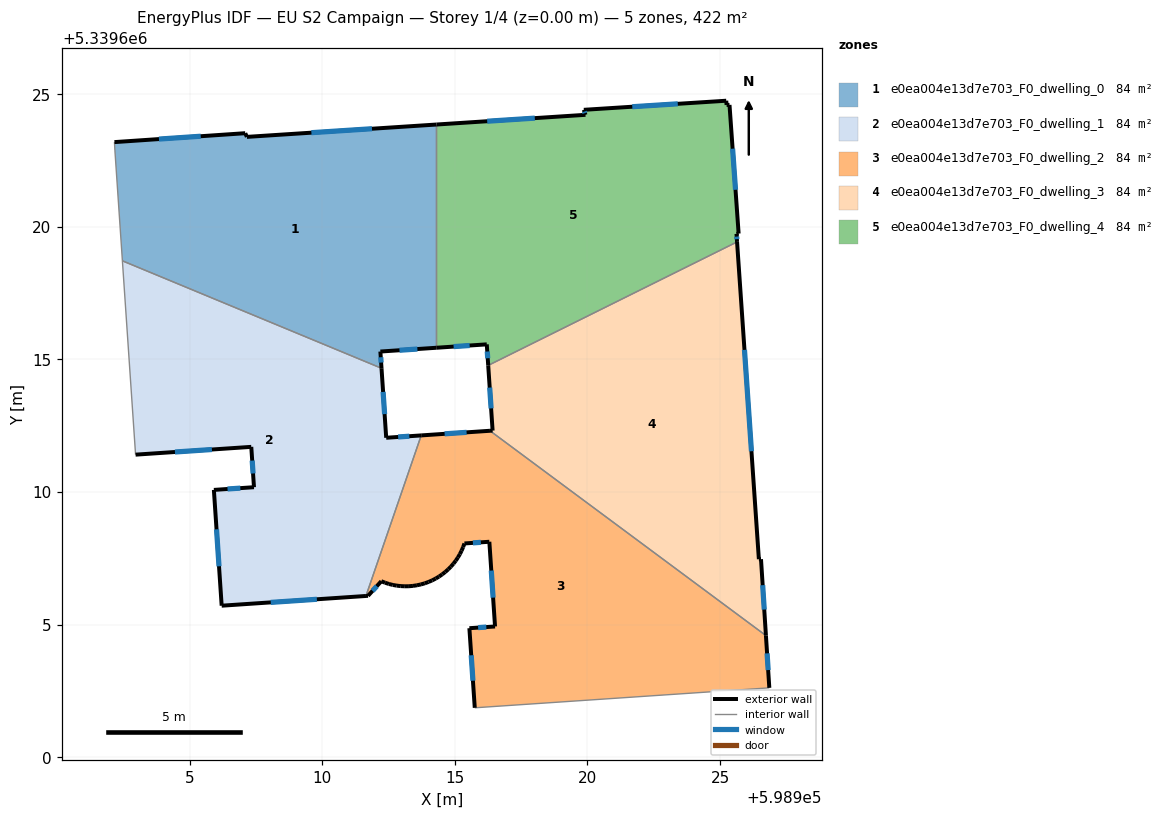
=== STOREY PLAN SPEC (per zone: floor XY polygon, exterior-wall plan segments, windows/doors) ===
zone 1: e0ea004e13d7e703_F0_dwelling_0  (84.4 m²)
  floor: (598914.30, 5339623.86) (598914.30, 5339615.44) (598912.19, 5339615.30) (598912.23, 5339614.67) (598902.45, 5339618.72) (598902.17, 5339622.90) (598902.16, 5339623.20) (598907.09, 5339623.54) (598907.15, 5339623.40)
  exterior wall: (598907.09, 5339623.54) – (598902.16, 5339623.20)  [4.9 m]
    window: (598905.41, 5339623.42) – (598903.83, 5339623.32)  [1.5 m²]
  exterior wall: (598907.15, 5339623.40) – (598907.09, 5339623.54)  [0.2 m]
  exterior wall: (598914.30, 5339623.86) – (598907.15, 5339623.40)  [7.2 m]
    window: (598911.87, 5339623.71) – (598909.58, 5339623.56)  [2.2 m²]
  exterior wall: (598912.19, 5339615.30) – (598914.30, 5339615.44)  [2.1 m]
    window: (598912.91, 5339615.35) – (598913.58, 5339615.39)  [0.6 m²]
  exterior wall: (598912.23, 5339614.67) – (598912.19, 5339615.30)  [0.6 m]
    window: (598912.22, 5339614.88) – (598912.20, 5339615.09)  [0.2 m²]
  interior walls: 4
zone 2: e0ea004e13d7e703_F0_dwelling_1  (84.4 m²)
  floor: (598912.23, 5339614.67) (598912.41, 5339612.05) (598913.73, 5339612.14) (598911.64, 5339606.08) (598906.20, 5339605.71) (598905.91, 5339610.08) (598907.42, 5339610.18) (598907.32, 5339611.70) (598902.95, 5339611.41) (598902.45, 5339618.72)
  exterior wall: (598907.42, 5339610.18) – (598905.91, 5339610.08)  [1.5 m]
    window: (598906.90, 5339610.15) – (598906.42, 5339610.11)  [0.5 m²]
  exterior wall: (598907.32, 5339611.70) – (598907.42, 5339610.18)  [1.5 m]
    window: (598907.35, 5339611.19) – (598907.38, 5339610.70)  [0.5 m²]
  exterior wall: (598902.95, 5339611.41) – (598907.32, 5339611.70)  [4.4 m]
    window: (598904.44, 5339611.51) – (598905.83, 5339611.60)  [1.3 m²]
  exterior wall: (598912.41, 5339612.05) – (598912.23, 5339614.67)  [2.6 m]
    window: (598912.35, 5339612.94) – (598912.29, 5339613.78)  [0.8 m²]
  exterior wall: (598913.73, 5339612.14) – (598912.41, 5339612.05)  [1.3 m]
    window: (598913.28, 5339612.11) – (598912.86, 5339612.08)  [0.4 m²]
  exterior wall: (598906.20, 5339605.71) – (598911.64, 5339606.08)  [5.5 m]
    window: (598908.05, 5339605.84) – (598909.79, 5339605.95)  [1.7 m²]
  exterior wall: (598905.91, 5339610.08) – (598906.20, 5339605.71)  [4.4 m]
    window: (598906.01, 5339608.59) – (598906.10, 5339607.20)  [1.3 m²]
  interior walls: 3
zone 3: e0ea004e13d7e703_F0_dwelling_2  (84.4 m²)
  floor: (598926.73, 5339604.58) (598926.86, 5339602.61) (598915.75, 5339601.86) (598915.55, 5339604.86) (598916.51, 5339604.93) (598916.30, 5339608.12) (598915.36, 5339608.06) (598915.31, 5339607.92) (598915.25, 5339607.79) (598915.19, 5339607.66) (598915.11, 5339607.53) (598915.03, 5339607.41) (598914.94, 5339607.29) (598914.85, 5339607.18) (598914.74, 5339607.08) (598914.64, 5339606.98) (598914.52, 5339606.89) (598914.40, 5339606.81) (598914.28, 5339606.74) (598914.15, 5339606.67) (598914.01, 5339606.61) (598913.86, 5339606.56) (598913.71, 5339606.51) (598913.57, 5339606.48) (598913.42, 5339606.46) (598913.26, 5339606.45) (598913.11, 5339606.44) (598912.96, 5339606.45) (598912.81, 5339606.47) (598912.66, 5339606.50) (598912.51, 5339606.53) (598912.36, 5339606.58) (598912.22, 5339606.63) (598911.72, 5339606.08) (598911.64, 5339606.08) (598913.73, 5339612.14) (598916.32, 5339612.31)
  exterior wall: (598915.03, 5339607.41) – (598915.11, 5339607.53)  [0.1 m]
  exterior wall: (598914.94, 5339607.29) – (598915.03, 5339607.41)  [0.1 m]
  exterior wall: (598914.85, 5339607.18) – (598914.94, 5339607.29)  [0.1 m]
  exterior wall: (598914.74, 5339607.08) – (598914.85, 5339607.18)  [0.1 m]
  exterior wall: (598914.64, 5339606.98) – (598914.74, 5339607.08)  [0.1 m]
  exterior wall: (598914.52, 5339606.89) – (598914.64, 5339606.98)  [0.1 m]
  exterior wall: (598914.40, 5339606.81) – (598914.52, 5339606.89)  [0.1 m]
  exterior wall: (598914.28, 5339606.74) – (598914.40, 5339606.81)  [0.1 m]
  exterior wall: (598914.15, 5339606.67) – (598914.28, 5339606.74)  [0.1 m]
  exterior wall: (598914.01, 5339606.61) – (598914.15, 5339606.67)  [0.2 m]
  exterior wall: (598913.86, 5339606.56) – (598914.01, 5339606.61)  [0.2 m]
  exterior wall: (598913.71, 5339606.51) – (598913.86, 5339606.56)  [0.2 m]
  exterior wall: (598913.57, 5339606.48) – (598913.71, 5339606.51)  [0.2 m]
  exterior wall: (598913.42, 5339606.46) – (598913.57, 5339606.48)  [0.2 m]
  exterior wall: (598913.26, 5339606.45) – (598913.42, 5339606.46)  [0.2 m]
  exterior wall: (598913.11, 5339606.44) – (598913.26, 5339606.45)  [0.2 m]
  exterior wall: (598912.96, 5339606.45) – (598913.11, 5339606.44)  [0.2 m]
  exterior wall: (598912.81, 5339606.47) – (598912.96, 5339606.45)  [0.2 m]
  exterior wall: (598912.66, 5339606.50) – (598912.81, 5339606.47)  [0.2 m]
  exterior wall: (598912.51, 5339606.53) – (598912.66, 5339606.50)  [0.2 m]
  exterior wall: (598912.36, 5339606.58) – (598912.51, 5339606.53)  [0.2 m]
  exterior wall: (598912.22, 5339606.63) – (598912.36, 5339606.58)  [0.2 m]
  exterior wall: (598911.72, 5339606.08) – (598912.22, 5339606.63)  [0.7 m]
    window: (598911.89, 5339606.27) – (598912.05, 5339606.45)  [0.2 m²]
  exterior wall: (598911.64, 5339606.08) – (598911.72, 5339606.08)  [0.1 m]
  exterior wall: (598916.32, 5339612.31) – (598913.73, 5339612.14)  [2.6 m]
    window: (598915.44, 5339612.25) – (598914.61, 5339612.20)  [0.8 m²]
  exterior wall: (598926.86, 5339602.61) – (598926.73, 5339604.58)  [2.0 m]
    window: (598926.82, 5339603.28) – (598926.78, 5339603.91)  [0.6 m²]
  exterior wall: (598915.55, 5339604.86) – (598915.75, 5339601.86)  [3.0 m]
    window: (598915.61, 5339603.84) – (598915.68, 5339602.88)  [0.9 m²]
  exterior wall: (598916.51, 5339604.93) – (598915.55, 5339604.86)  [1.0 m]
    window: (598916.18, 5339604.91) – (598915.87, 5339604.89)  [0.3 m²]
  exterior wall: (598916.30, 5339608.12) – (598916.51, 5339604.93)  [3.2 m]
    window: (598916.37, 5339607.04) – (598916.44, 5339606.02)  [1.0 m²]
  exterior wall: (598915.36, 5339608.06) – (598916.30, 5339608.12)  [0.9 m]
    window: (598915.68, 5339608.08) – (598915.98, 5339608.10)  [0.3 m²]
  exterior wall: (598915.31, 5339607.92) – (598915.36, 5339608.06)  [0.1 m]
  exterior wall: (598915.25, 5339607.79) – (598915.31, 5339607.92)  [0.1 m]
  exterior wall: (598915.19, 5339607.66) – (598915.25, 5339607.79)  [0.1 m]
  exterior wall: (598915.11, 5339607.53) – (598915.19, 5339607.66)  [0.1 m]
  interior walls: 3
zone 4: e0ea004e13d7e703_F0_dwelling_3  (84.4 m²)
  floor: (598925.64, 5339619.44) (598926.47, 5339607.47) (598926.55, 5339607.47) (598926.73, 5339604.58) (598916.32, 5339612.31) (598916.42, 5339612.32) (598916.26, 5339614.78)
  exterior wall: (598926.73, 5339604.58) – (598926.55, 5339607.47)  [2.9 m]
    window: (598926.67, 5339605.57) – (598926.61, 5339606.49)  [0.9 m²]
  exterior wall: (598916.42, 5339612.32) – (598916.32, 5339612.31)  [0.1 m]
  exterior wall: (598916.26, 5339614.78) – (598916.42, 5339612.32)  [2.5 m]
    window: (598916.31, 5339613.94) – (598916.36, 5339613.15)  [0.8 m²]
  exterior wall: (598926.47, 5339607.47) – (598925.64, 5339619.44)  [12.0 m]
    window: (598926.19, 5339611.54) – (598925.92, 5339615.36)  [3.7 m²]
  exterior wall: (598926.55, 5339607.47) – (598926.47, 5339607.47)  [0.1 m]
  interior walls: 2
zone 5: e0ea004e13d7e703_F0_dwelling_4  (84.4 m²)
  floor: (598925.36, 5339624.60) (598925.70, 5339619.75) (598925.62, 5339619.74) (598925.64, 5339619.44) (598916.26, 5339614.78) (598916.20, 5339615.57) (598914.30, 5339615.44) (598914.30, 5339623.86) (598919.93, 5339624.23) (598919.86, 5339624.42) (598925.23, 5339624.76) (598925.25, 5339624.60)
  exterior wall: (598925.23, 5339624.76) – (598919.86, 5339624.42)  [5.4 m]
    window: (598923.41, 5339624.65) – (598921.69, 5339624.54)  [1.6 m²]
  exterior wall: (598925.25, 5339624.60) – (598925.23, 5339624.76)  [0.2 m]
  exterior wall: (598925.36, 5339624.60) – (598925.25, 5339624.60)  [0.1 m]
  exterior wall: (598925.70, 5339619.75) – (598925.36, 5339624.60)  [4.9 m]
    window: (598925.58, 5339621.40) – (598925.48, 5339622.95)  [1.5 m²]
  exterior wall: (598925.62, 5339619.74) – (598925.70, 5339619.75)  [0.1 m]
  exterior wall: (598925.64, 5339619.44) – (598925.62, 5339619.74)  [0.3 m]
    window: (598925.64, 5339619.54) – (598925.63, 5339619.64)  [0.1 m²]
  exterior wall: (598916.20, 5339615.57) – (598916.26, 5339614.78)  [0.8 m]
    window: (598916.22, 5339615.30) – (598916.24, 5339615.05)  [0.2 m²]
  exterior wall: (598914.30, 5339615.44) – (598916.20, 5339615.57)  [1.9 m]
    window: (598914.95, 5339615.49) – (598915.56, 5339615.53)  [0.6 m²]
  exterior wall: (598919.93, 5339624.23) – (598914.30, 5339623.86)  [5.6 m]
    window: (598918.01, 5339624.11) – (598916.22, 5339623.99)  [1.7 m²]
  exterior wall: (598919.86, 5339624.42) – (598919.93, 5339624.23)  [0.2 m]
    window: (598919.88, 5339624.35) – (598919.90, 5339624.29)  [0.1 m²]
  interior walls: 2

=== DERIVED (storey summary) ===
Building: EU S2 Campaign
Storey: 1 of 4  (floor level z = 0.00 m)
Storey gross floor area: 422.1 m²
Zones on this storey: 5
  - e0ea004e13d7e703_F0_dwelling_0: floor 84.4 m²; exterior wall 15.0 m (45.1 m²); 4 window(s) 4.6 m²; WWR 10.1%
  - e0ea004e13d7e703_F0_dwelling_1: floor 84.4 m²; exterior wall 21.2 m (63.6 m²); 7 window(s) 6.5 m²; WWR 10.2%
  - e0ea004e13d7e703_F0_dwelling_2: floor 84.4 m²; exterior wall 17.4 m (52.2 m²); 7 window(s) 4.1 m²; WWR 7.9%
  - e0ea004e13d7e703_F0_dwelling_3: floor 84.4 m²; exterior wall 17.5 m (52.6 m²); 3 window(s) 5.3 m²; WWR 10.1%
  - e0ea004e13d7e703_F0_dwelling_4: floor 84.4 m²; exterior wall 19.4 m (58.3 m²); 7 window(s) 5.8 m²; WWR 10.0%
Zone adjacency (shared interzone walls):
  - e0ea004e13d7e703_F0_dwelling_0 ↔ e0ea004e13d7e703_F0_dwelling_1
  - e0ea004e13d7e703_F0_dwelling_0 ↔ e0ea004e13d7e703_F0_dwelling_4
  - e0ea004e13d7e703_F0_dwelling_1 ↔ e0ea004e13d7e703_F0_dwelling_2
  - e0ea004e13d7e703_F0_dwelling_2 ↔ e0ea004e13d7e703_F0_dwelling_3
  - e0ea004e13d7e703_F0_dwelling_3 ↔ e0ea004e13d7e703_F0_dwelling_4